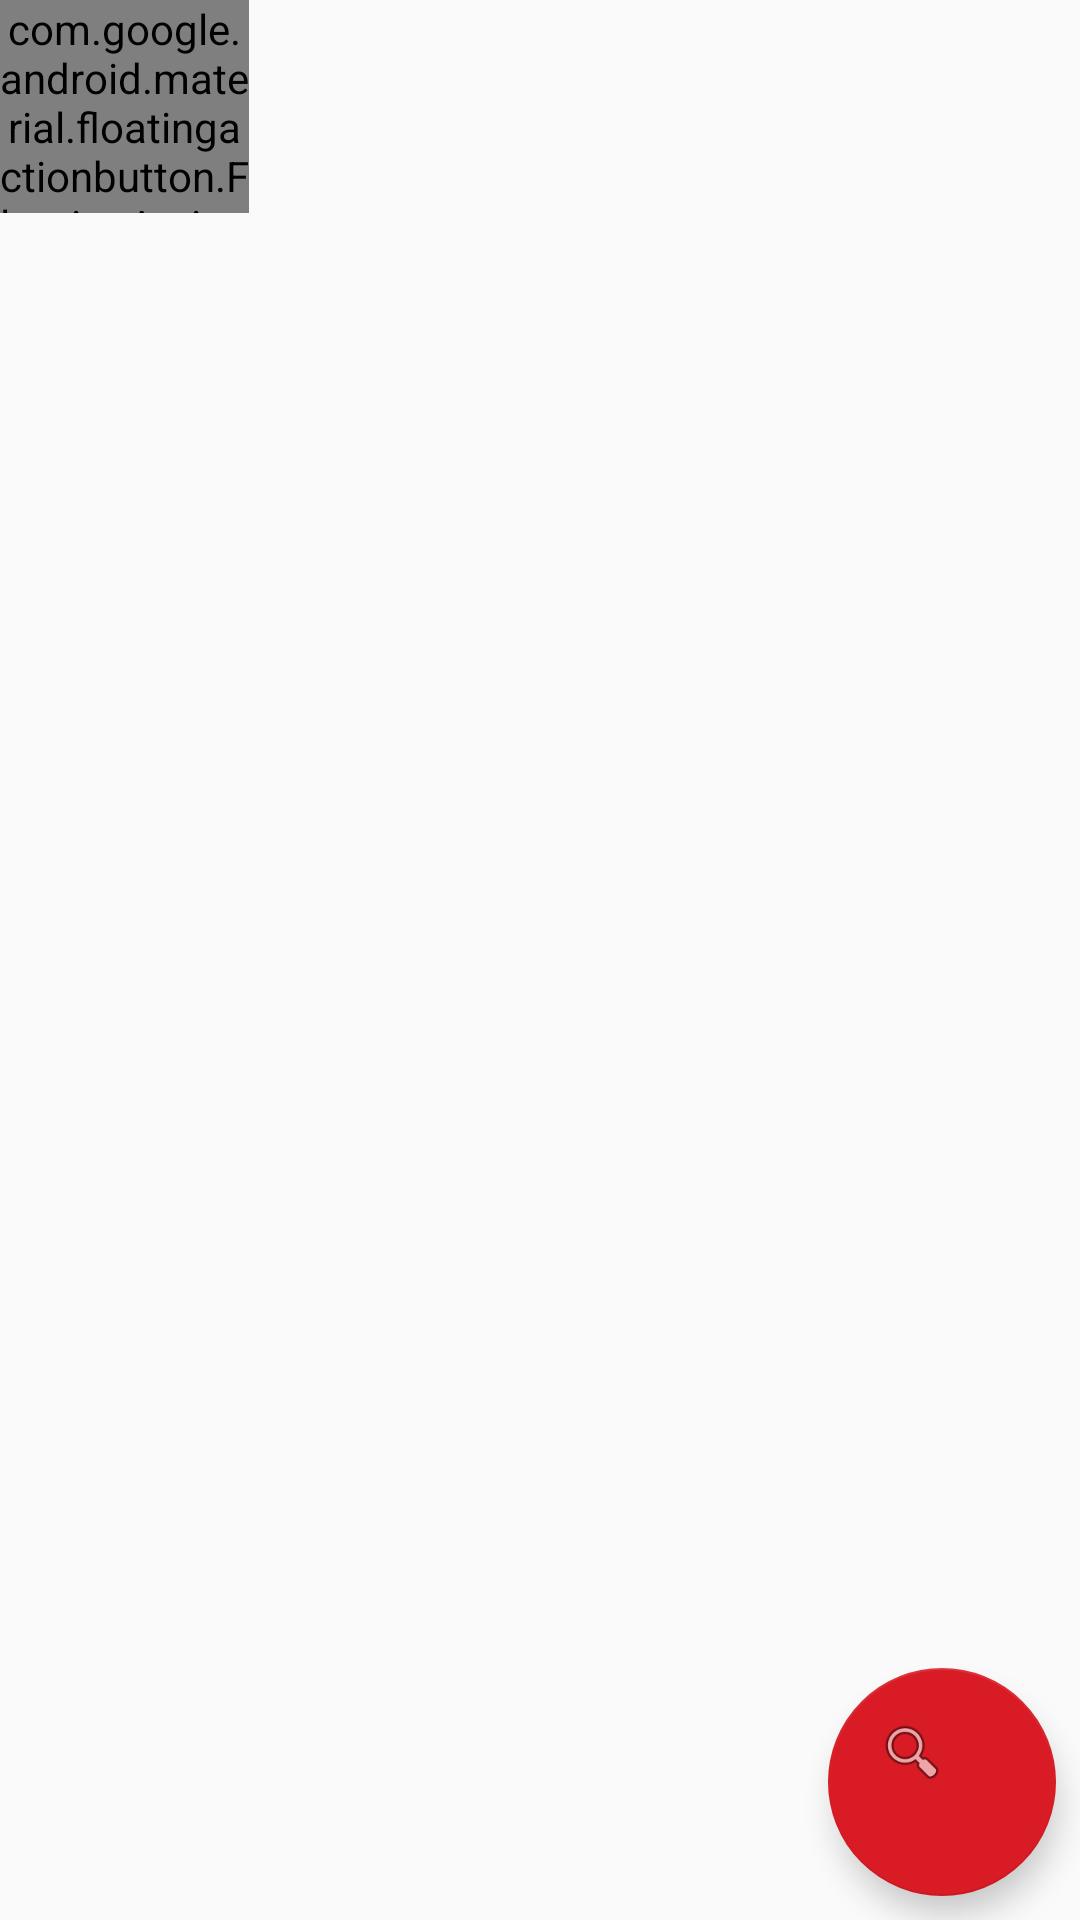

Layout XML and referenced resources for this Android screen:
<!-- AndroidManifest.xml: application theme AppTheme -->
<!-- res/layout/activity_main.xml -->
<?xml version="1.0" encoding="utf-8"?>
<android.support.constraint.ConstraintLayout xmlns:android="http://schemas.android.com/apk/res/android"
    xmlns:app="http://schemas.android.com/apk/res-auto"
    xmlns:tools="http://schemas.android.com/tools"
    android:layout_width="match_parent"
    android:layout_height="match_parent"
    tools:context=".MainActivity">

    <android.support.design.widget.FloatingActionButton
        android:id="@+id/floatingActionButton"
        android:layout_width="76dp"
        android:layout_height="79dp"
        android:layout_marginEnd="8dp"
        android:layout_marginBottom="8dp"
        android:clickable="true"
        app:backgroundTint="@color/colorAccent"
        app:layout_constraintBottom_toBottomOf="parent"
        app:layout_constraintEnd_toEndOf="parent"
        app:srcCompat="@android:drawable/ic_menu_search"
        android:focusable="true" />

    <android.support.design.widget.FloatingActionButton
        android:id="@+id/floatingActionButton2"
        android:layout_width="83dp"
        android:layout_height="71dp"
        android:clickable="true"
        app:srcCompat="@android:drawable/sym_def_app_icon"
        tools:layout_editor_absoluteX="16dp"
        tools:layout_editor_absoluteY="428dp" />
</android.support.constraint.ConstraintLayout>
<!-- resources referenced by this layout -->
<resources>
  <color name="colorAccent">#d81b24</color>
  <style name="AppTheme" parent="Theme.AppCompat.Light.DarkActionBar">
          
          
      </style>
</resources>
